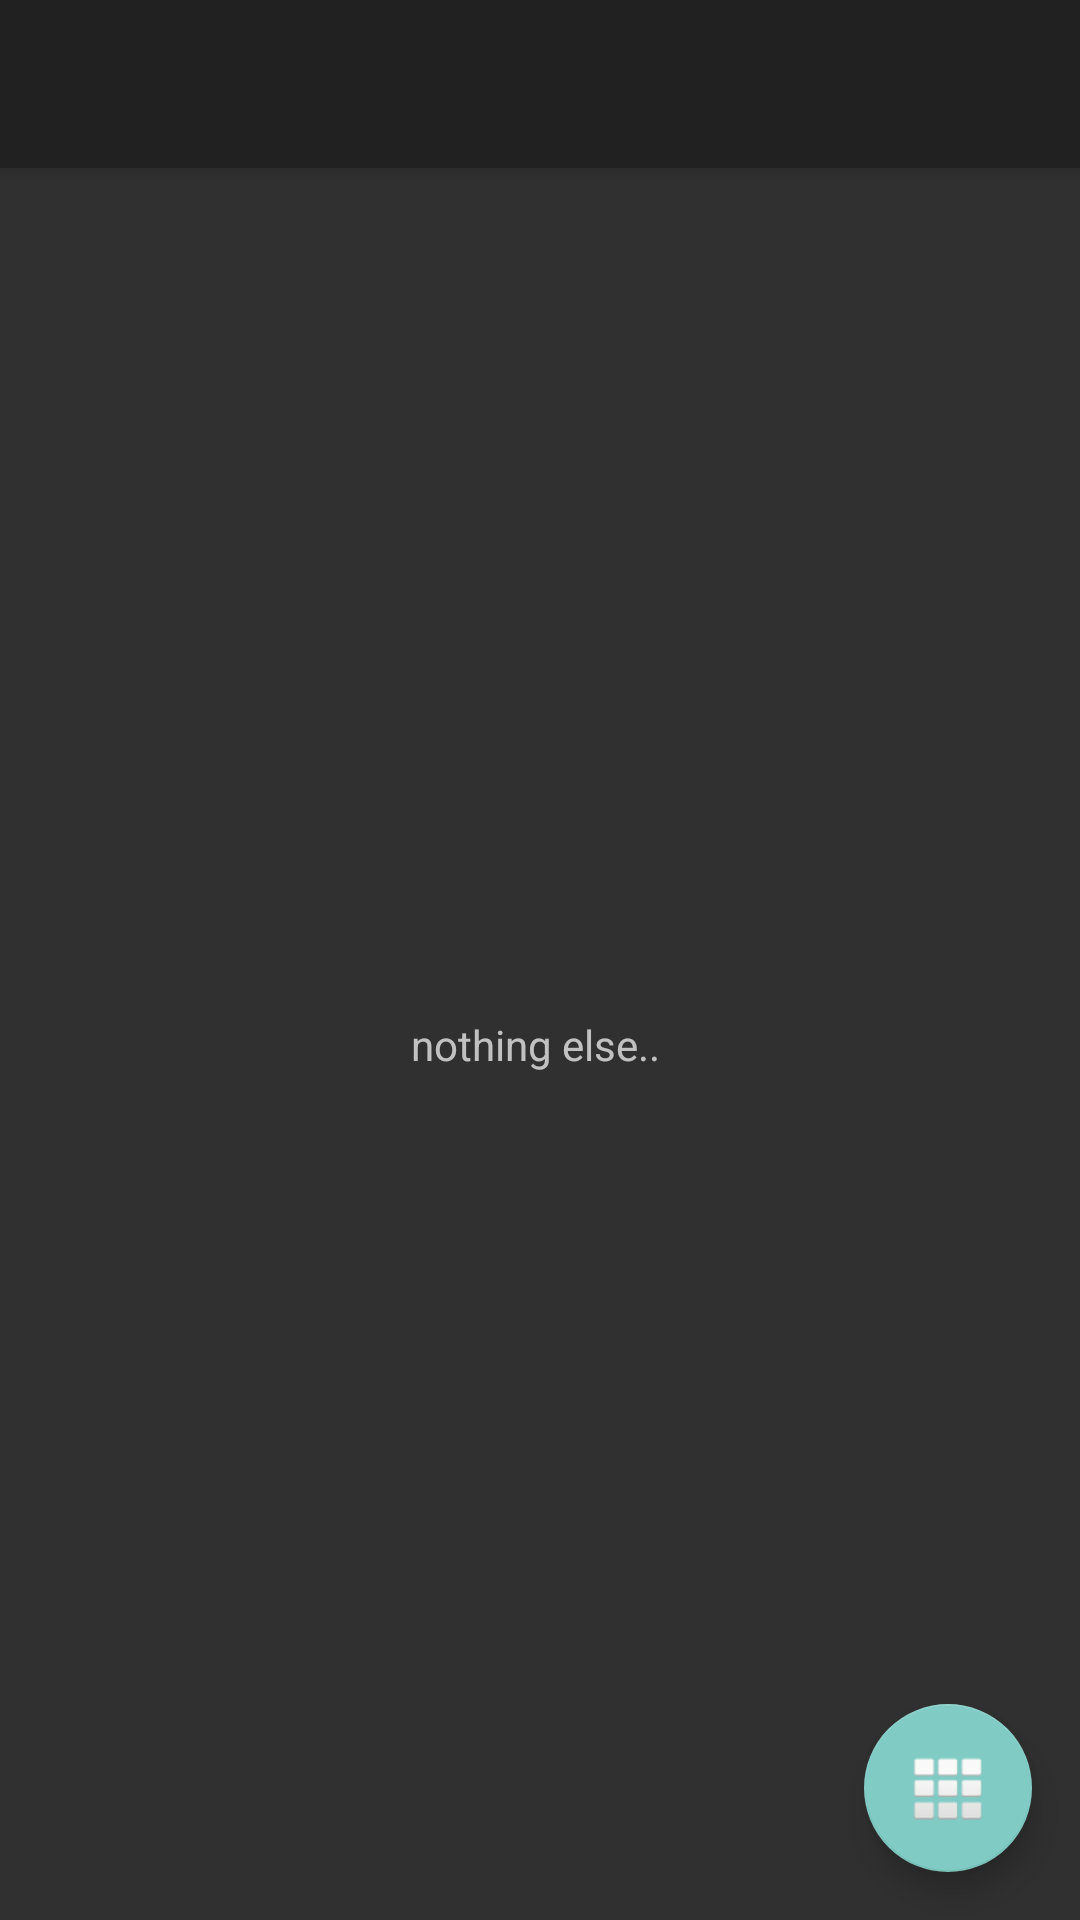

Android layout source for this screen:
<!-- AndroidManifest.xml: application theme Theme.AppCompat.NoActionBar -->
<!-- res/layout/app_bar_main.xml -->
<?xml version="1.0" encoding="utf-8"?>
<android.support.design.widget.CoordinatorLayout xmlns:android="http://schemas.android.com/apk/res/android"
    xmlns:app="http://schemas.android.com/apk/res-auto"
    xmlns:tools="http://schemas.android.com/tools"
    android:layout_width="match_parent"
    android:layout_height="match_parent"
    tools:context="com.martino.jasiu.learnkotlin.general.MainActivity">

    <android.support.design.widget.AppBarLayout
        android:layout_width="match_parent"
        android:layout_height="wrap_content"
        android:theme="@style/AppBarOverlay">

        <android.support.v7.widget.Toolbar
            android:id="@+id/toolbar"
            android:layout_width="match_parent"
            android:layout_height="?attr/actionBarSize"
            android:background="?attr/colorPrimary"
            app:popupTheme="@style/PopupOverlay" />

    </android.support.design.widget.AppBarLayout>

    <include layout="@layout/content_main" />

    <android.support.design.widget.FloatingActionButton
        android:id="@+id/fab"
        android:layout_width="wrap_content"
        android:layout_height="wrap_content"
        android:layout_gravity="bottom|end"
        android:layout_margin="@dimen/fab_margin"
        app:srcCompat="@android:drawable/ic_dialog_dialer" />

</android.support.design.widget.CoordinatorLayout>
<!-- res/layout/content_main.xml (included above) -->
<?xml version="1.0" encoding="utf-8"?>
<android.support.constraint.ConstraintLayout xmlns:android="http://schemas.android.com/apk/res/android"
    xmlns:app="http://schemas.android.com/apk/res-auto"
    xmlns:tools="http://schemas.android.com/tools"
    android:layout_width="match_parent"
    android:layout_height="match_parent"
    app:layout_behavior="@string/appbar_scrolling_view_behavior"
    tools:context=".mainmenu.presentation.ui.MainMenuActivity"
    tools:showIn="@layout/app_bar_main">

    <TextView
        android:layout_width="wrap_content"
        android:layout_height="wrap_content"
        android:text="nothing else.. "
        app:layout_constraintBottom_toBottomOf="parent"
        app:layout_constraintLeft_toLeftOf="parent"
        app:layout_constraintRight_toRightOf="parent"
        app:layout_constraintTop_toTopOf="parent" />

</android.support.constraint.ConstraintLayout>
<!-- resources referenced by this layout -->
<resources>
  <dimen name="fab_margin">16dp</dimen>
  <style name="AppBarOverlay" parent="ThemeOverlay.AppCompat.Dark.ActionBar" />
  <style name="PopupOverlay" parent="ThemeOverlay.AppCompat.Light" />
</resources>
